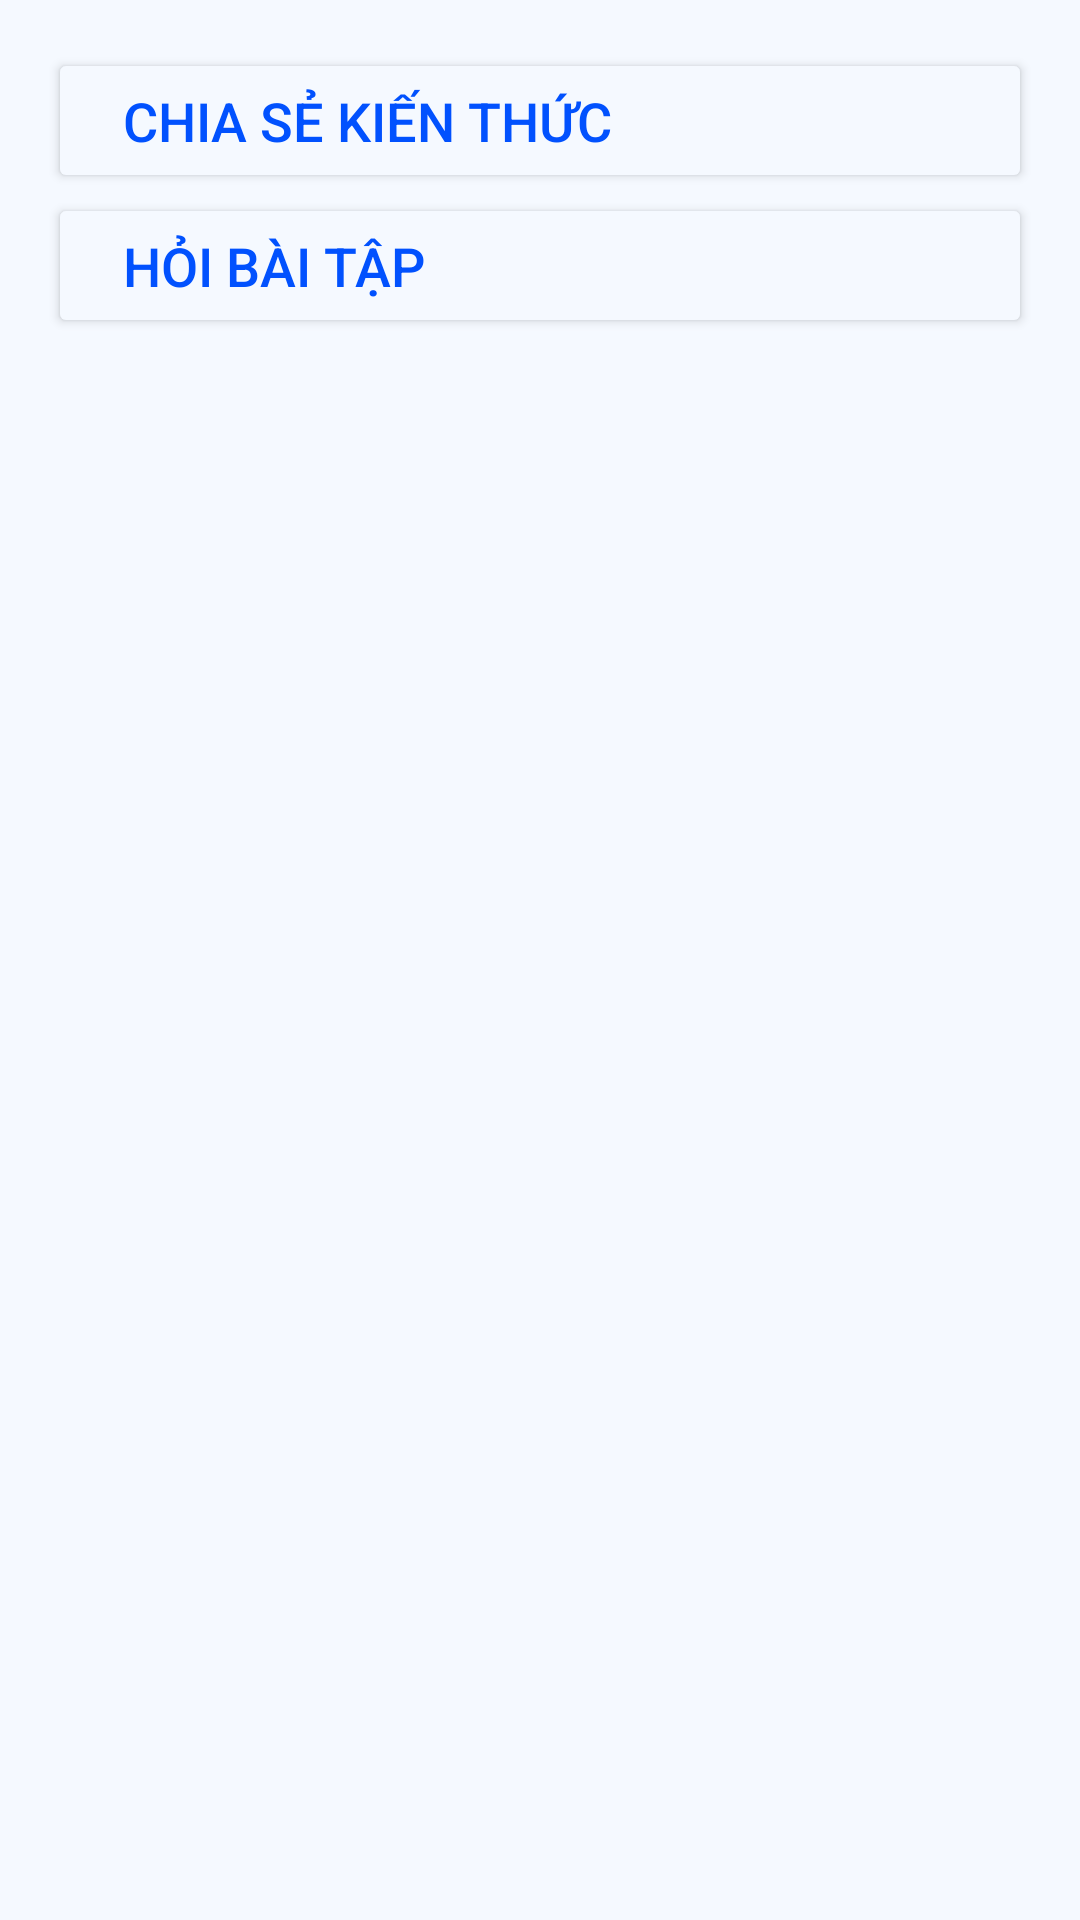

The Android layout XML behind this screen, and the referenced resources:
<!-- AndroidManifest.xml: application theme Theme.EDUMATEAndroidAppClient -->
<!-- res/layout/bottom_sheet_talk_type.xml -->
<?xml version="1.0" encoding="utf-8"?>
<LinearLayout
    xmlns:android="http://schemas.android.com/apk/res/android"
    android:layout_width="match_parent"
    android:layout_height="wrap_content"
    android:orientation="vertical"
    android:padding="16dp"
    android:background="@color/background_white">

    <Button
        android:id="@+id/Sharing_knowledge"
        android:layout_width="match_parent"
        android:layout_height="wrap_content"
        android:text="Chia sẻ kiến thức"
        android:textColor="@color/primary_blue"
        android:gravity="start"
        android:paddingStart="25dp"
        android:backgroundTint="@color/background_white"
        android:textSize="18sp"
        android:padding="12dp" />

    <Button
        android:id="@+id/home_work_support"
        android:layout_width="match_parent"
        android:layout_height="wrap_content"
        android:text="Hỏi bài tập"
        android:backgroundTint="@color/background_white"
        android:textColor="@color/primary_blue"
        android:gravity="start"
        android:paddingStart="25dp"
        android:textSize="18sp"
        android:padding="12dp" />

</LinearLayout>
<!-- resources referenced by this layout -->
<resources>
  <color name="background_white">#FFF5F9FF</color>
  <color name="primary_blue">#FF0151FE</color>
  <style name="Theme.EDUMATEAndroidAppClient" parent="Base.Theme.EDUMATEAndroidAppClient" />
  <style name="Base.Theme.EDUMATEAndroidAppClient" parent="Theme.Material3.DayNight.NoActionBar">
          
  
  
  
  
          <item name="android:statusBarColor">@color/background_white</item>
          <item name="android:windowLightStatusBar">true</item>
      </style>
</resources>
